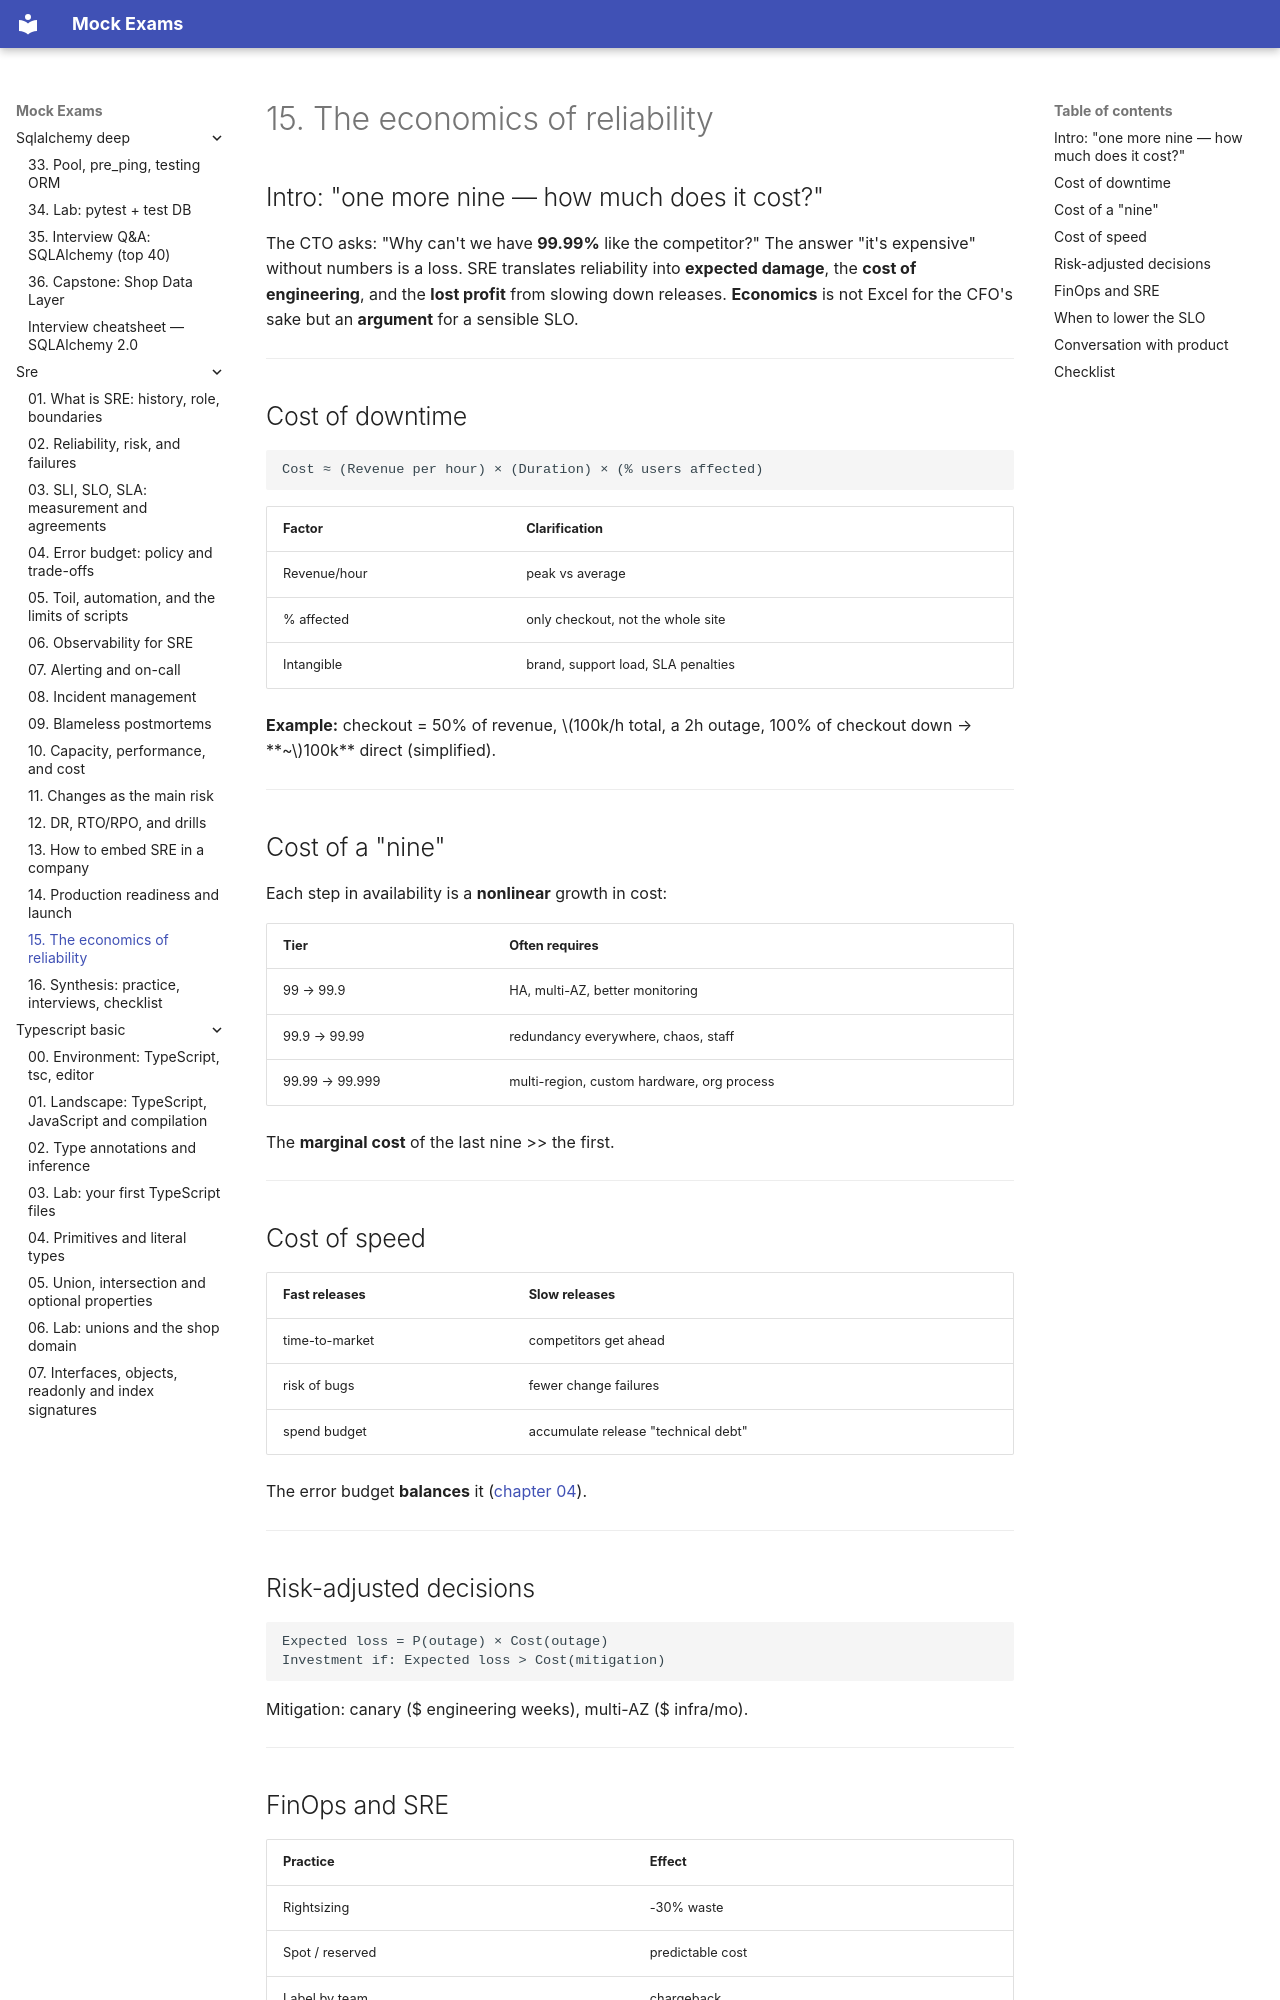

repository: FedorArbuzov/mock-exams · page: sre/15-economics-of-reliability/index.html · generator: mkdocs

# 15. The economics of reliability

## Intro: "one more nine — how much does it cost?"

The CTO asks: "Why can't we have **99.99%** like the competitor?" The answer "it's expensive" without numbers is a loss. SRE translates reliability into **expected damage**, the **cost of engineering**, and the **lost profit** from slowing down releases. **Economics** is not Excel for the CFO's sake but an **argument** for a sensible SLO.

---

## Cost of downtime

```text
Cost ≈ (Revenue per hour) × (Duration) × (% users affected)
```

| Factor | Clarification |
|--------|-----------|
| Revenue/hour | peak vs average |
| % affected | only checkout, not the whole site |
| Intangible | brand, support load, SLA penalties |

**Example:** checkout = 50% of revenue, $100k/h total, a 2h outage, 100% of checkout down → **~$100k** direct (simplified).

---

## Cost of a "nine"

Each step in availability is a **nonlinear** growth in cost:

| Tier | Often requires |
|------|----------------|
| 99 → 99.9 | HA, multi-AZ, better monitoring |
| 99.9 → 99.99 | redundancy everywhere, chaos, staff |
| 99.99 → 99.999 | multi-region, custom hardware, org process |

The **marginal cost** of the last nine >> the first.

---

## Cost of speed

| Fast releases | Slow releases |
|----------------|------------------|
| time-to-market | competitors get ahead |
| risk of bugs | fewer change failures |
| spend budget | accumulate release "technical debt" |

The error budget **balances** it ([chapter 04](04-error-budgets.md)).

---

## Risk-adjusted decisions

```text
Expected loss = P(outage) × Cost(outage)
Investment if: Expected loss > Cost(mitigation)
```

Mitigation: canary ($ engineering weeks), multi-AZ ($ infra/mo).

---
